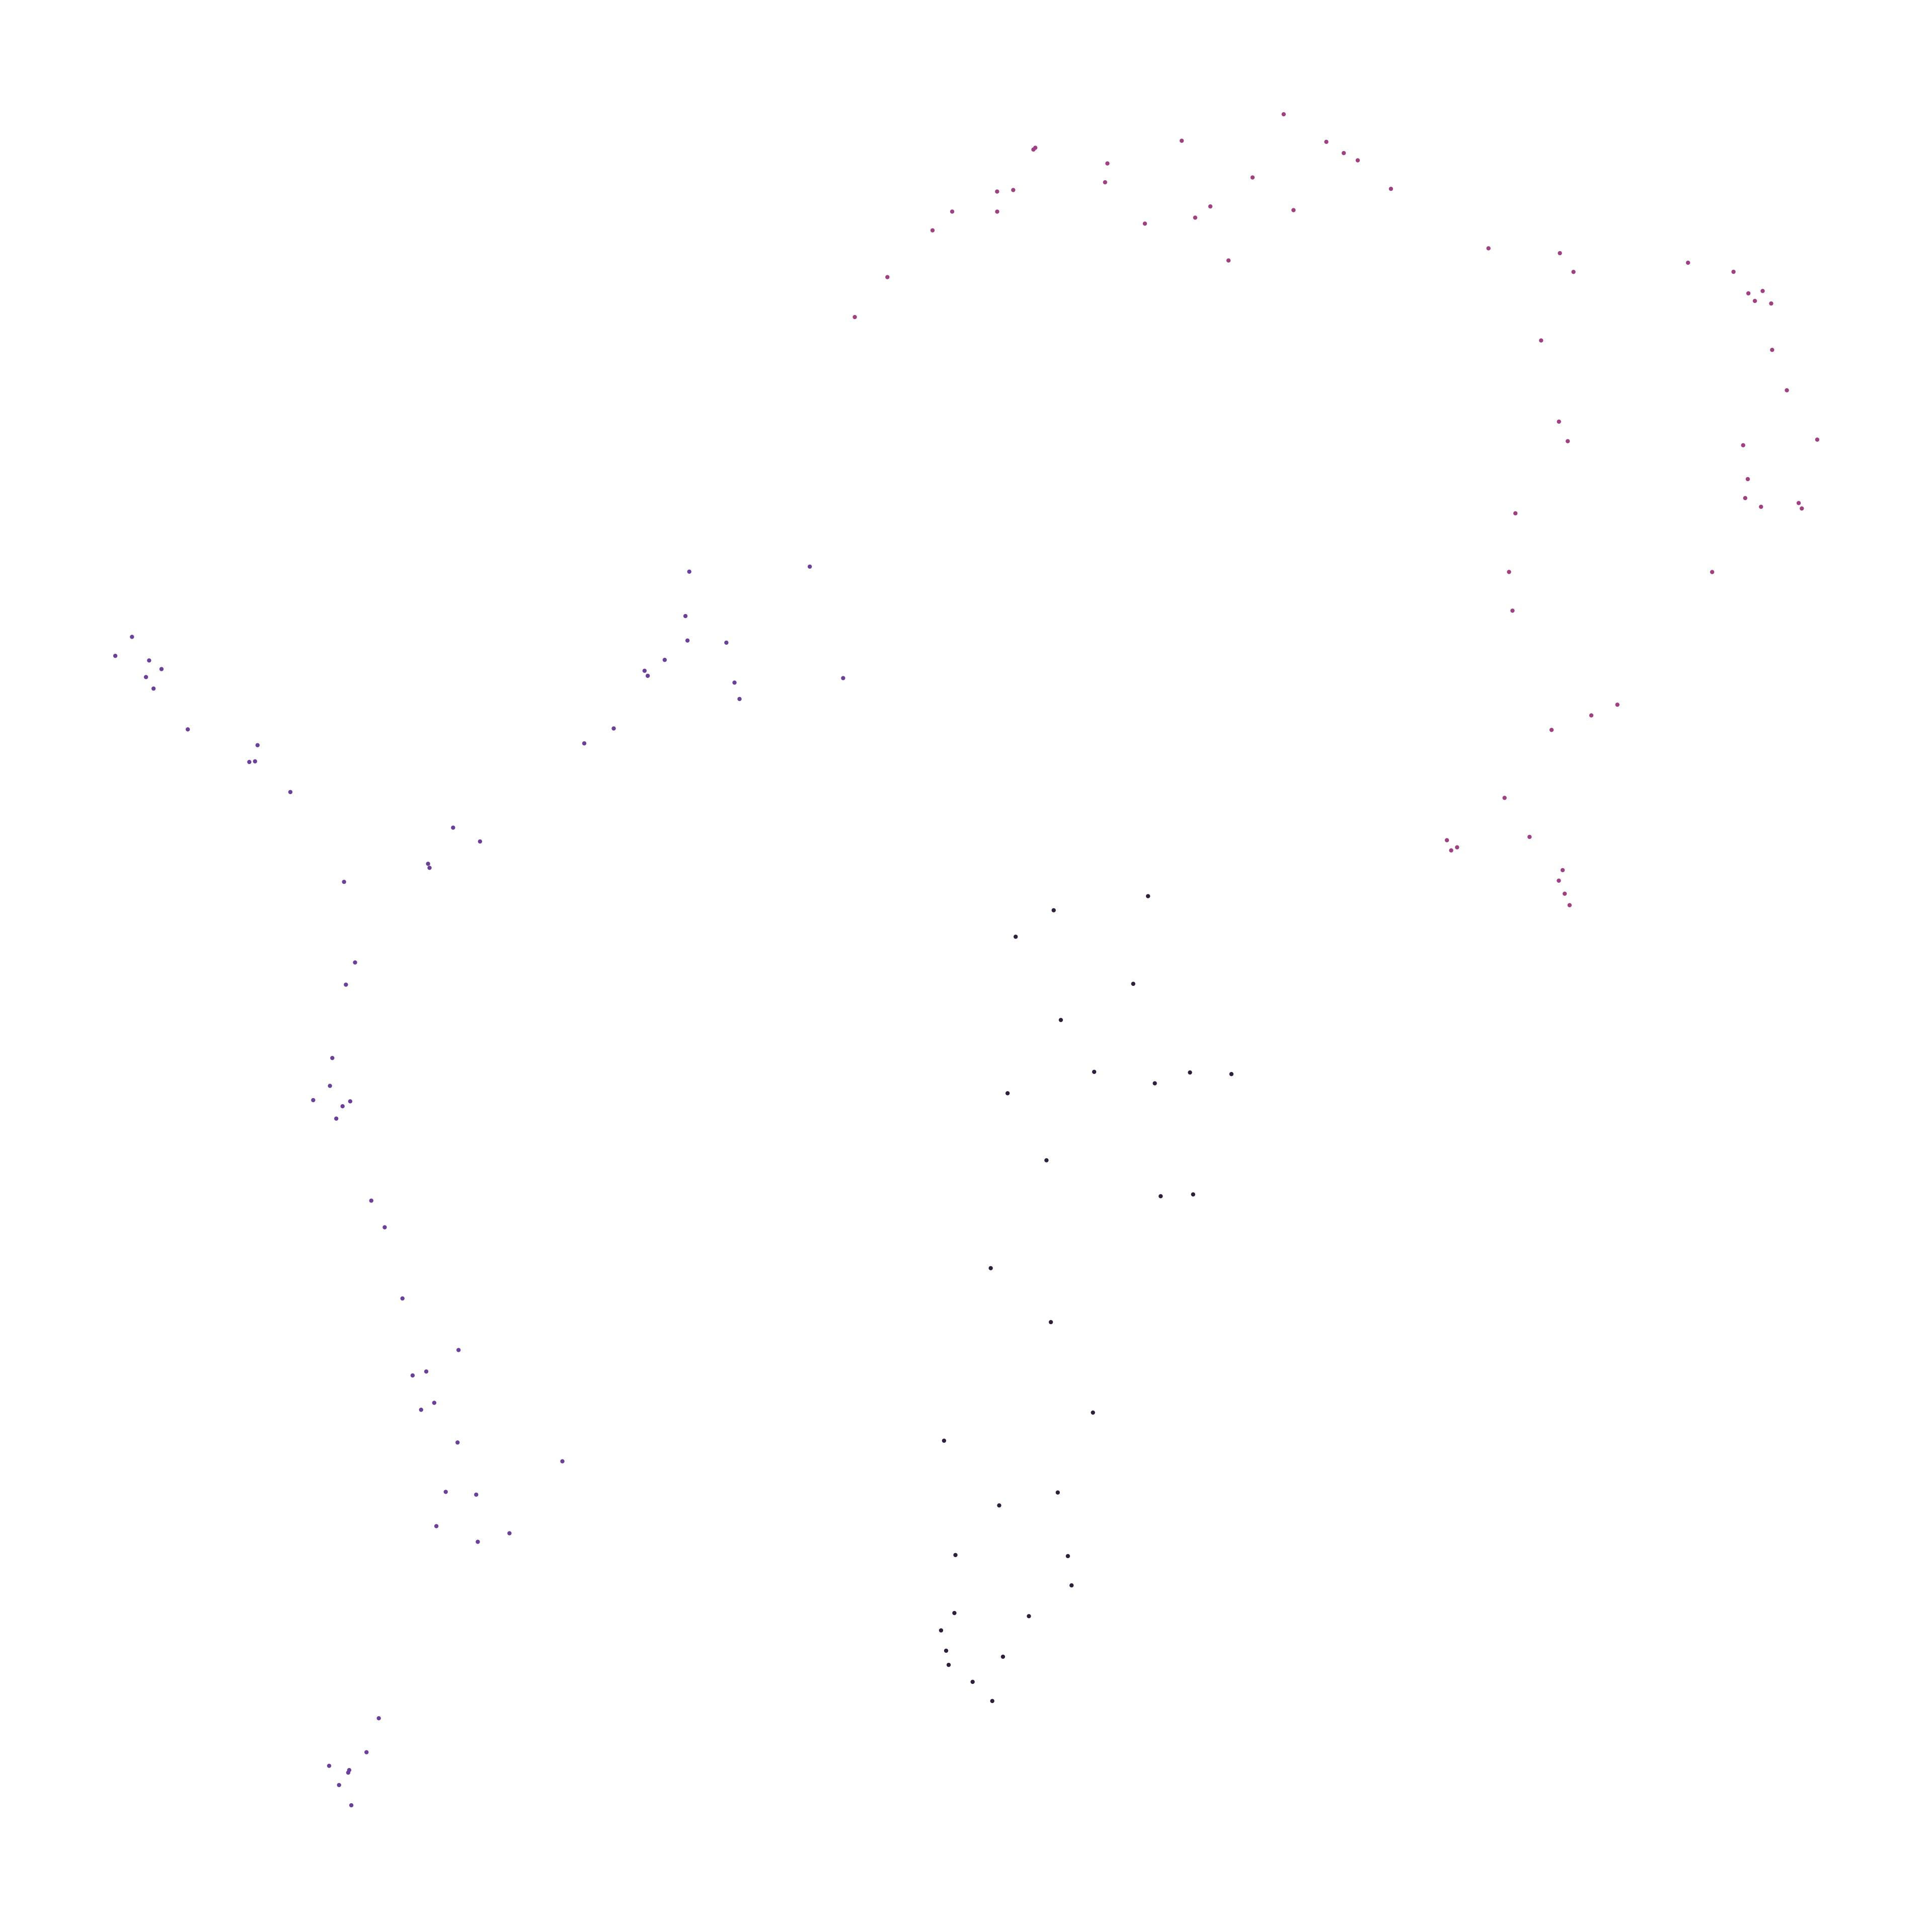

Values plotted in this chart, from the file beside it:
node_id, cluster, color_hex
147126298, 0, #2e1f3c
153591696, 1, #a13f82
243639224, 1, #a13f82
243639225, 1, #a13f82
243639457, 0, #2e1f3c
243640585, 1, #a13f82
243640586, 1, #a13f82
246677443, 1, #a13f82
246677447, 1, #a13f82
246677456, 1, #a13f82
250554353, 1, #a13f82
250554354, 1, #a13f82
250554985, 1, #a13f82
250555016, 1, #a13f82
250555212, 1, #a13f82
250556582, 1, #a13f82
259651614, 0, #2e1f3c
279600783, 2, #6b3f9b
279600792, 2, #6b3f9b
279611477, 2, #6b3f9b
280939155, 1, #a13f82
282238457, 0, #2e1f3c
282800368, 1, #a13f82
564544467, 2, #6b3f9b
564544469, 0, #2e1f3c
565576574, 2, #6b3f9b
565576583, 2, #6b3f9b
850866974, 2, #6b3f9b
1189873122, 1, #a13f82
1210496979, 1, #a13f82
1210497013, 1, #a13f82
1272037854, 1, #a13f82
1272037870, 1, #a13f82
1289066784, 2, #6b3f9b
1521708725, 1, #a13f82
1521708729, 1, #a13f82
1521738271, 1, #a13f82
1521738284, 1, #a13f82
1626626760, 2, #6b3f9b
1626626767, 2, #6b3f9b
1626626803, 2, #6b3f9b
1880051164, 0, #2e1f3c
1987275731, 1, #a13f82
1987275817, 1, #a13f82
1987275820, 1, #a13f82
1987275830, 1, #a13f82
1987323885, 1, #a13f82
1987323891, 1, #a13f82
1987323894, 1, #a13f82
1987323896, 1, #a13f82
1987323898, 1, #a13f82
2125593189, 2, #6b3f9b
2125593191, 2, #6b3f9b
2125593195, 2, #6b3f9b
2125593197, 2, #6b3f9b
2141298164, 2, #6b3f9b
2152458919, 2, #6b3f9b
2152458940, 2, #6b3f9b
2155029661, 0, #2e1f3c
2155029663, 0, #2e1f3c
... 89 more rows
